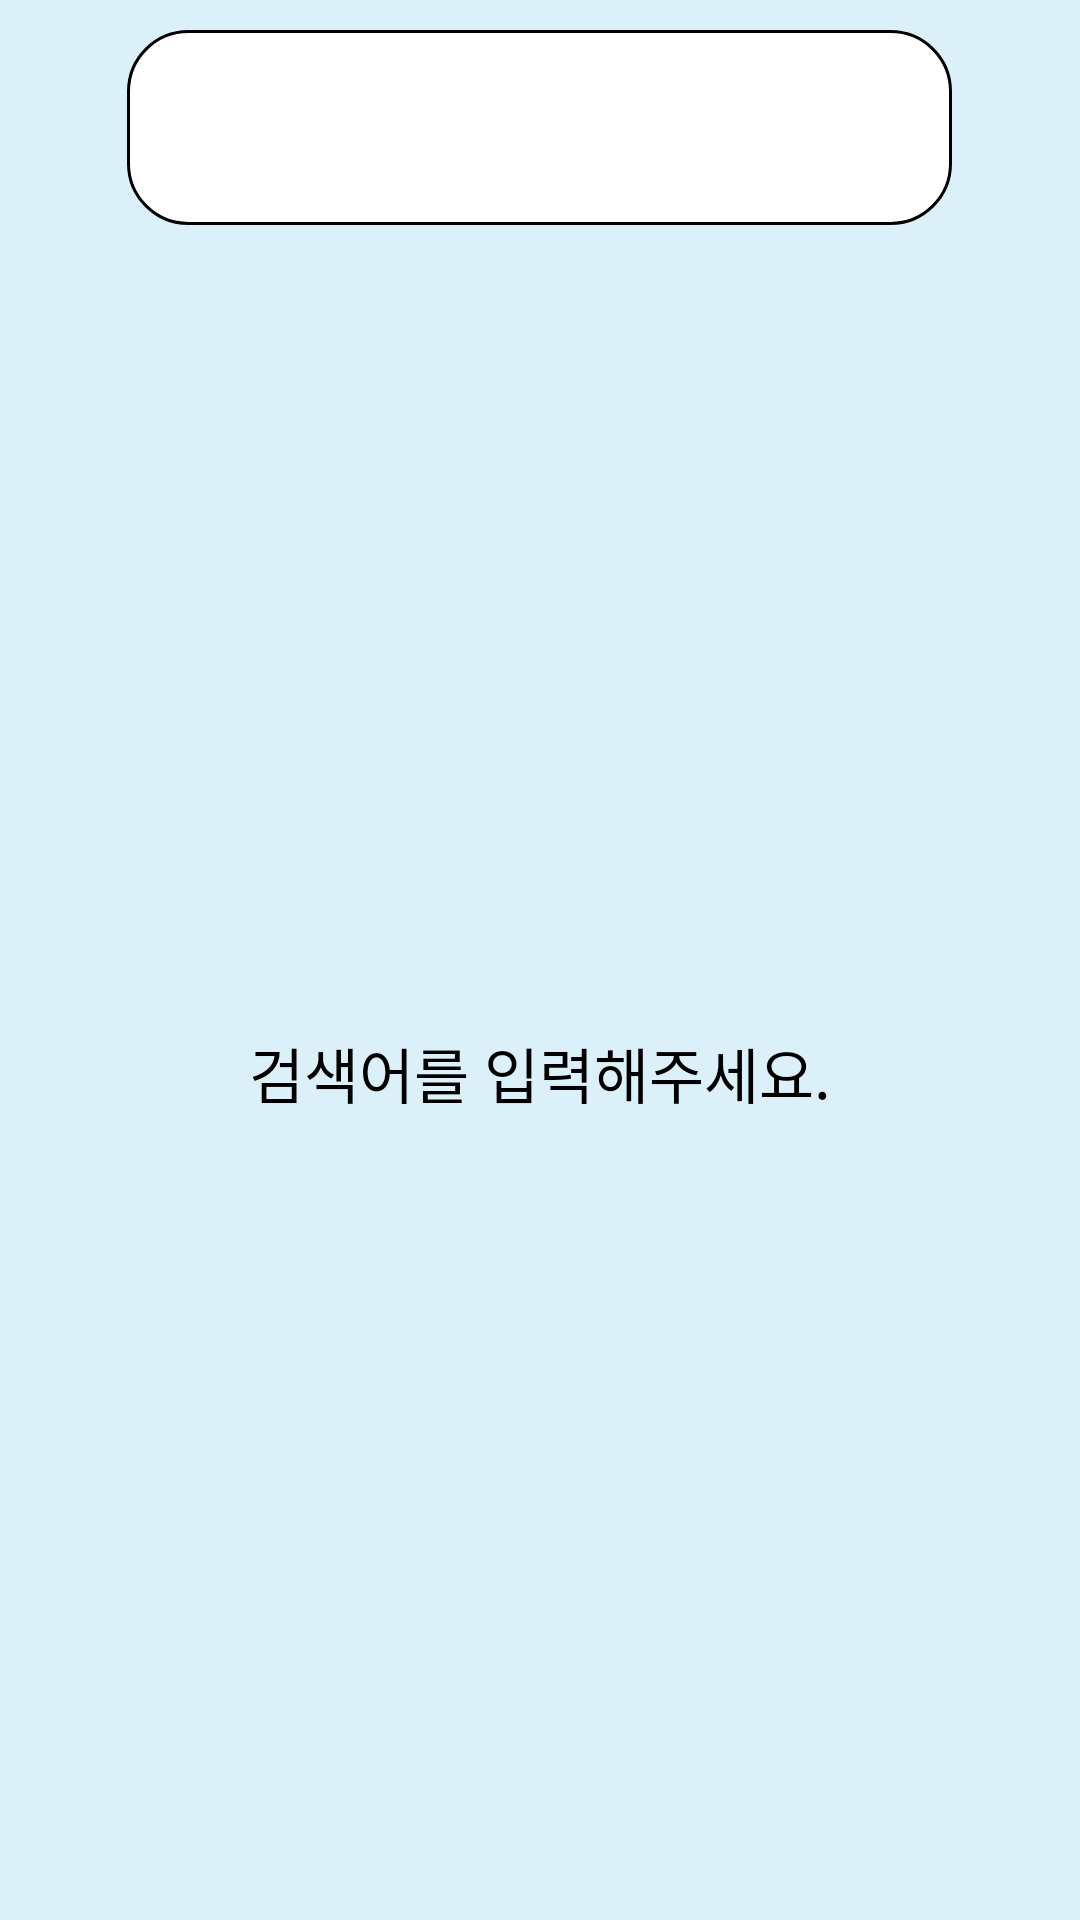

Layout XML and referenced resources for this Android screen:
<!-- AndroidManifest.xml: application theme Theme.AppCompat.NoActionBar -->
<!-- res/layout/fragment_search.xml -->
<?xml version="1.0" encoding="utf-8"?>
<LinearLayout xmlns:android="http://schemas.android.com/apk/res/android"
    xmlns:app="http://schemas.android.com/apk/res-auto"
    xmlns:tools="http://schemas.android.com/tools"
    android:id="@+id/inf_search_fr"
    android:layout_width="match_parent"
    android:layout_height="match_parent"
    android:background="#dcf0fa"
    android:clickable="true"
    android:orientation="vertical"
    tools:context="SearchFragment">

    <SearchView
        android:id="@+id/searchView_sv"
        android:layout_width="275dp"
        android:layout_height="65dp"
        android:layout_gravity="center"
        android:layout_marginTop="10dp"
        android:background="@drawable/edge_white"
        android:gravity="center" />

    <androidx.constraintlayout.widget.ConstraintLayout
        android:id="@+id/webAdd_lt"
        android:layout_width="match_parent"
        android:layout_height="match_parent">

        <TextView
            android:id="@+id/textView"
            android:layout_width="wrap_content"
            android:layout_height="wrap_content"
            android:text="검색어를 입력해주세요."
            android:textColor="#000000"
            android:textSize="20sp"
            app:layout_constraintBottom_toBottomOf="parent"
            app:layout_constraintEnd_toEndOf="parent"
            app:layout_constraintStart_toStartOf="parent"
            app:layout_constraintTop_toTopOf="parent" />
    </androidx.constraintlayout.widget.ConstraintLayout>

</LinearLayout>
<!-- resources referenced by this layout -->
<resources>
  <!-- drawable edge_white (drawable-v24) -->
  <?xml version="1.0" encoding="utf-8"?>
  <shape xmlns:android="http://schemas.android.com/apk/res/android">
      <solid android:color="#FFFFFF" />
      <stroke
          android:width="1sp"
          android:color="#000000" />
      <corners
          android:bottomLeftRadius="20dp"
          android:bottomRightRadius="20dp"
          android:topLeftRadius="20dp"
          android:topRightRadius="20dp"
          />
  </shape>
</resources>
